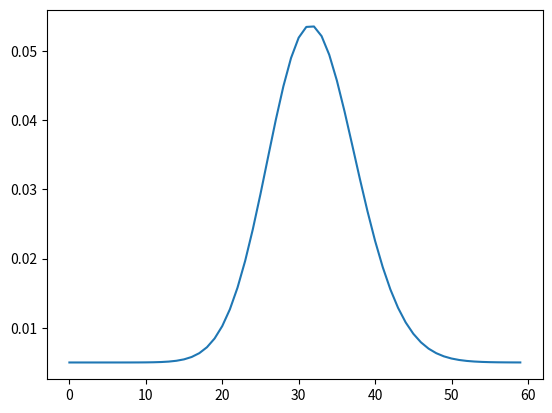

The matplotlib source for this figure:
import numpy as np
from scipy.stats import skewnorm
import matplotlib.pyplot as plt
import seaborn as sns



def main():
    t = np.arange(60)
    g = skewnorm.pdf(t, 1, loc=28, scale=7)
    w = g / g.sum()
    u = np.ones((60,)) / 60
    p = 0.3
    w = p * u + w * (1 - p)

    sns.lineplot(w)
    print(w)
    plt.savefig('./time_scheduler_plot.jpg')


if __name__ == '__main__':
    main()
